pico-8 play session: hold ← + tap ❎

[t = 2 s] hold ← ~2s, tap ❎ ~4×
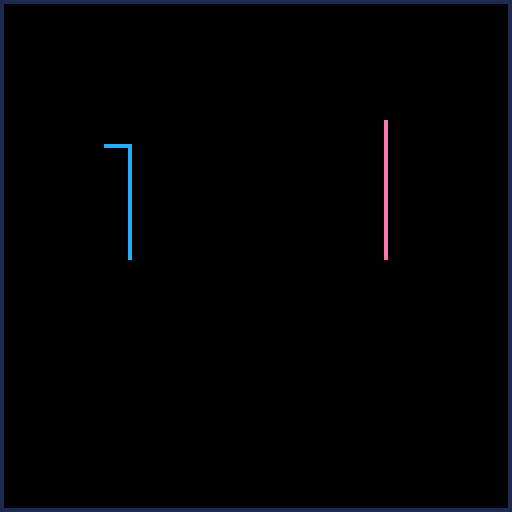
[t = 4 s] hold ← ~4s, tap ❎ ~7×
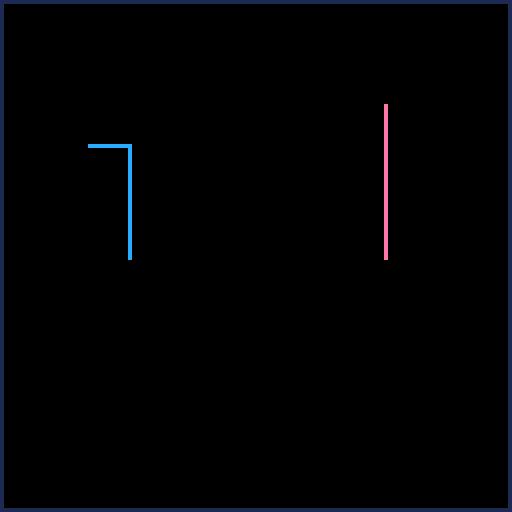
[t = 6 s] hold ← ~6s, tap ❎ ~10×
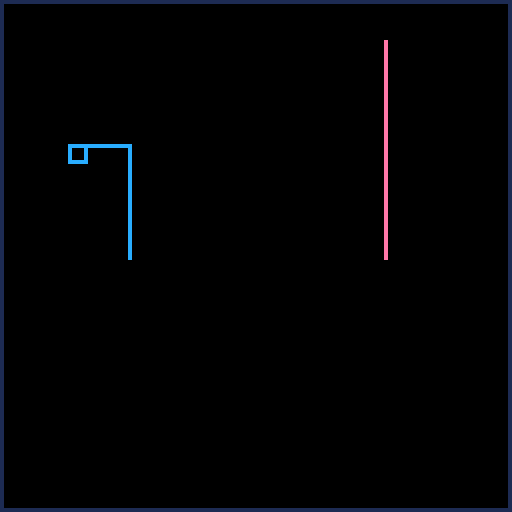
[t = 8 s] hold ← ~8s, tap ❎ ~14×
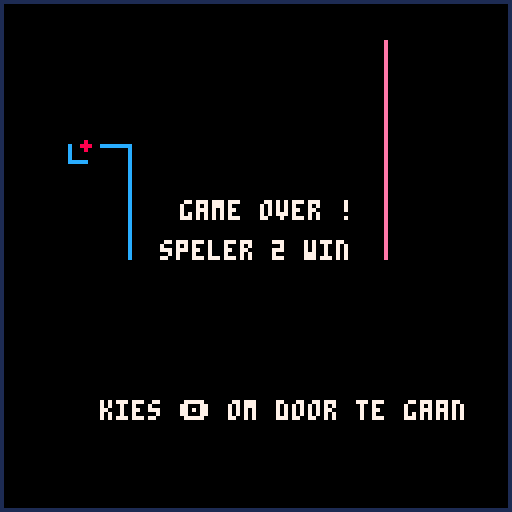

pico-8 cartridge
version 8
__lua__
-- spel: lightbikes
-- auteur: michiel erasmus
-- datum: 7-8-2017
-- versie: 0.01

scrn = {}
p1 = {x=0,y=0,dir=1,dead=false}
p2 = {x=0,y=0,dir=1,dead=false}

function _init()
  show_menu()
end

function show_menu()
  scrn.upd = update_menu
  scrn.drw = draw_menu
end

function run_game()
  scrn.upd = update_game
  scrn.drw = draw_game
  
  p1.x = 32
  p1.y = 64
  p1.dir = 1
  p1.dead = false
 
  p2.x = 96
  p2.y = 64
  p2.dir = 1
  p2.dead = false

   
  cls()
  rect(0,0,127,127,1)
  sfx(0,0,0)
end

function show_game_over()
  scrn.upd = update_game_over
  scrn.drw = draw_game_over
  --sfx(-1,0,0)
  sfx(3,0,0)
end


function update_menu()
 if (btnp(4)) then run_game() end
end

function draw_menu()
  cls()
  spr(0, 0,0, 20,20)
--  print("b      i      k      e      s",6,40,14)
 
  print("speler 1 - s/f toetsen",10,7*9,13)
  print("speler 2 - ���� toetsen",10,7*10,15)
  print("   door: michiel erasmus",10,7*12,4)
 
  print("kies � om te start",30,100,7)
end

function update_player(player,player_num)
  local last_dir = player.dir
     
  
  if (btnp(0,player_num)) then player.dir = player.dir - 1 end
	 if (btnp(1,player_num)) then player.dir = player.dir + 1 end
	  
	 if (player.dir < 1) then player.dir = 4 end
	 if (player.dir > 4) then player.dir = 1 end

	 if (player.dir == 1) then player.y = player.y - 1 end
	 if (player.dir == 2) then player.x = player.x + 1 end
	 if (player.dir == 3) then player.y = player.y + 1 end
	 if (player.dir == 4) then player.x = player.x - 1 end  

	 if (last_dir != player.dir) then sfx(2,1,0) end

	 if (pget(player.x,player.y) != 0) then 
	   player.dead = true
	   show_game_over() 
	 end
end


function update_game()
  update_player(p1,0)
  update_player(p2,1)
end

function draw_game()
	 pset(p1.x,p1.y,12)
	 pset(p2.x,p2.y,14)
end


function update_game_over()
 if (btnp(4)) then show_menu() end
end

anim = 0

function draw_game_over()
  --cls()
  print("game over !",45,50,7)
  if (p1.dead) then
    circfill(p1.x,p1.y,anim/5,anim)
    print ("speler 2 win",40,60,7)    
  end
  if (p2.dead) then
    circfill(p2.x,p2.y,anim/5,anim)
    print ("speler 1 win",40,60,7)   
  end
  print("kies � om door te gaan",25,100,7)
  anim = anim+1
  if anim > 16 then anim = 0 end
end



function _update()
  scrn.upd()
end

function _draw()
  scrn.drw()
end    
__gfx__
00000000000000000000000000000000000000000000000000000000000000000000000000000000000000000000000000000000000000000000000000000000
00000000000000000000ccc000000000000000000000000000000000000000000000000000000000000000000000000000000000000000000000000000000000
0000000000000000000cccc000000000000000000000000000000000000000000000000000000000000000000000000000000000000000000000000000000000
0000000000000000000cccc000000000000000000000000000000000000000000000000000000000000000000000000000000000000000000000000000000000
0000000000000000000cccc0000000000000ccc00000000000000000000000ccc000000000000000000000000000000000000000000000000000000000000000
0000000000000000000ccc00000000000000ccc00000000000000000000000ccc000000000000000000000000000000000000000000000000000000000000000
0000000000000000000ccc00000000000000ccc00000000000000000000000ccc00000000000000000ccc0000000000000000000000000000000000000000000
000000000000000000cccc0000000000000000000000000000000000000000ccc00000000000000000ccc0000000000000000000000000000000000000000000
000000000000000000cccc0000000000000000000000000000000000000000ccc0000000000000ccccccc0000000000000000000000000000000000000000000
000000000000000000ccc00000000000000000000000000000000000000000ccc0000000000000ccccccccc00000000000000000000000000000000000000000
000000000000000000ccc00000000000000000000000000000000000000000ccc0000000000000ccccccccccc000000000000000000000000000000000000000
00000000000000000cccc00000000000000000000000000ccccccccc000000ccc0000000000000000ccccccccc00000000000000000000000000000000000000
00000000000000000cccc00000000000000ccc00000000ccccccccccc00000ccc00000000000000000cccccccc00000000000000000000000000000000000000
00000000000000000ccc000000000000000ccc00000000cccccccccccc0000ccc00000000000000000ccc0cccc00000000000000000000000000000000000000
00000000000000000ccc000000000000000ccc0000000cccc00000cccc0000ccc00000000000000000ccc0000000000000000000000000000000000000000000
0000000000000000cccc000000000000000ccc0000000cccc00000cccc0000ccc000ccccccc0000000ccc0000000000000000000000000000000000000000000
0000000000000000cccc000000000000000ccc0000000cccc00000cccc0000ccc0cccccccccc000000ccc0000000000000000000000000000000000000000000
0000000000000000cccc000000000000000ccc0000000cccc0000ccccc0000ccccccccccccccc00000ccc0000000000000000000000000000000000000000000
0000000000000000ccc0000000000000000ccc0000000ccccc00cccccc0000ccccccccc0ccccc00000ccc0000000000000000000000000000000000000000000
0000000000000000ccc0000000000000000ccc0000000ccccccccccccc0000cccccc00000cccc00000ccc0000000000000000000000000000000000000000000
000000000000000cccc0000000000000000ccc00000000cccccccccccc0000ccccc0000000ccc00000cccc000000000000000000000000000000000000000000
000000000000000cccc0000000000000000ccc000000000ccccccccccc0000ccc000000000ccc00000cccc000000000000000000000000000000000000000000
000000000000000cccc0000000000000000ccc00000000000000000ccc0000ccc000000000ccc00000cccc000000000000000000000000000000000000000000
000000000000000ccc00000000000000000ccc00000000000000000ccc0000ccc000000000ccc000000cccc00000000000000000000000000000000000000000
000000000000000ccc00000000000000000ccc00000000000000000ccc0000ccc000000000ccc000000ccccc0000000000000000000000000000000000000000
000000000000000cccc0000000000000000ccc0000000000000000cccc0000ccc000000000ccc0000000ccccc000ccccc0000000000000000000000000000000
000000000000000cccccccccccccccc0000ccc0000000000000000cccc0000ccc000000000ccc0000000ccccccccccccc0000000000000000000000000000000
000000000000000ccccccccccccccccc00cccc00000cccc000000ccccc0000ccc000000000ccc00000000cccccccccccc0000000000000000000000000000000
0000000000000000cccccccccccccccc00cccc00000ccccc000cccccc00000ccc000000000ccc0000000000ccccccc0000000000000000000000000000000000
0000000000000000000000000000cccc00cccc00000cccccccccccccc00000000000000000ccc000000000000000000000000000000000000000000000000000
00000000000000000000000000000000000000000000cccccccccccc000000000000000000ccc000000000000000000000000000000000000000000000000000
000000000000000000000000000000000000000000000ccccccccc00000000000000000000ccc000000000000000000000000000000000000000000000000000
00000000000000000000000000000000000000000000000000000000000000000000000000000000000000000000000000000000000000000000000000000000
00000000000000000000000000000000000000000000000000000000000000000000000000000000000000000000000000000000000000000000000000000000
00000000000000000000000000000000000000000000000000000000000000000000000000000000000000000000000000000000000000000000000000000000
00000000000000000000000000000000000000000000000000000000000000000000000000000000000000000000000000000000000000000000000000000000
000000000000000000000000000000000000000000000000000000000000000000000000000000000000000ccc00000000000000000000000000000000000000
000000000000000000000000000000000000000000000000000000000000000000000000000000000000000ccc00000000000000000000000000000000000000
000000000000000000000000000000000000000000ccc00000ccc0000000000000000000000000000000000ccc00000000000000000000000000000000000000
0000000000000000000000000ccc00000000000000ccc00000ccc0000000000000000000000000000000000ccc00000000000000000000000000000000000000
0000000000000000000000000ccc00000000000000ccc00000ccc0000000000000000000000000000000000ccc00000000000000000000000000000000000000
0000000000000000000000000ccc0000000000000000000000ccc00000000000000000ccccccc00000000ccccc0000000cccccc0000000000000000000000000
0000000000000000000000000ccc0000000000000000000000ccc0000000000000000ccccccccccccc000ccccc000000ccccccc0000000000000000000000000
0000000000000000000000000ccc0000000000000000000000ccc000ccccccc00000ccccccccccccccc00ccc0000000cccccccc0000000000000000000000000
0000000000000000000000000ccccccccc0000000000000000ccc00cccccccc0000cccccc00cccccccc000000000000cccc00000000000000000000000000000
0000000000000000000000000cccccccccc0000000ccc00000ccc0ccccccccc0000cccccccccccccccc000000000000ccc000000000000000000000000000000
0000000000000000000000000ccccccccccc000000ccc00000ccc0cccccc0000000cccccccccccccccc000000000000cccc00000000000000000000000000000
0000000000000000000000000cccccc0ccccc00000ccc00000ccc0cccccc0000000ccc0ccccccccccc0000000000000cccccc000000000000000000000000000
0000000000000000000000000cccc0000cccc00000ccc00000ccc00ccccccc00000cccc0000000000000000000000000ccccccc0000000000000000000000000
0000000000000000000000000ccc00000cccc00000ccc00000ccc0000cccccc0000cccc00000000000000000000000000cccccccccc000000000000000000000
0000000000000000000000000ccc000000ccc00000ccc00000ccc00000ccccc00000cccc000000000000000000000000000cccccccccc0000000000000000000
0000000000000000000000000ccc000000ccc0000cccc00000ccc0000000cccc0000cccc00000000000000000000000000000cccccccc0000000000000000000
0000000000000000000000000ccc00000cccc0000cccc00000ccc0000000ccccc0000cccc0000000000000000000000000000000ccccc0000000000000000000
0000000000000000000000000ccc0000ccccc0000ccc000000ccc00000000ccccc000ccccc0000000000000000ccc0000000000cccccc0000000000000000000
0000000000000000000000000cccccccccccc0000ccc000000ccc000000000cccc0000cccccc00000ccc000000ccccc000000cccccccc0000000000000000000
0000000000000000000000000ccccccccccc00000ccc000000ccc000000000cccc00000ccccccccccccc000000ccccccccccccccccc000000000000000000000
0000000000000000000000000ccccccccc0000000000000000ccc0000000000ccc000000cccccccccccc0000000cccccccccccccc00000000000000000000000
00000000000000000000000000ccc000000000000000000000ccc000000000000000000000cccccccccc000000000cccccccccc0000000000000000000000000
00000000000000000000000000000000000000000000000000ccc000000000000000000000000000000000000000000000000000000000000000000000000000
00000000000000000000000000000000000000000000000000ccc000000000000000000000000000000000000000000000000000000000000000000000000000
00000000000000000000000000000000000000000000000000000000000000000000000000000000000000000000000000000000000000000000000000000000
00000000000000000000000000000000000000000000000000000000000000000000000000000000000000000000000000000000000000000000000000000000
00000000000000000000000000000000000000000000000000000000000000000000000000000000000000000000000000000000000000000000000000000000
00000000000000000000000000000000000000000000000000000000000000000000000000000000000000000000000000000000000000000000000000000000
00000000000000000000000000000000000000000000000000000000000000000000000000000000000000000000000000000000000000000000000000000000
00000000000000000000000000000000000000000000000000000000000000000000000000000000000000000000000000000000000000000000000000000000
00000000000000000000000000000000000000000000000000000000000000000000000000000000000000000000000000000000000000000000000000000000
00000000000000000000000000000000000000000000000000000000000000000000000000000000000000000000000000000000000000000000000000000000
00000000000000000000000000000000000000000000000000000000000000000000000000000000000000000000000000000000000000000000000000000000
00000000000000000000000000000000000000000000000000000000000000000000000000000000000000000000000000000000000000000000000000000000
00000000000000000000000000000000000000000000000000000000000000000000000000000000000000000000000000000000000000000000000000000000
00000000000000000000000000000000000000000000000000000000000000000000000000000000000000000000000000000000000000000000000000000000
00000000000000000000000000000000000000000000000000000000000000000000000000000000000000000000000000000000000000000000000000000000
00000000000000000000000000000000000000000000000000000000000000000000000000000000000000000000000000000000000000000000000000000000
00000000000000000000000000000000000000000000000000000000000000000000000000000000000000000000000000000000000000000000000000000000
00000000000000000000000000000000000000000000000000000000000000000000000000000000000000000000000000000000000000000000000000000000
00000000000000000000000000000000000000000000000000000000000000000000000000000000000000000000000000000000000000000000000000000000
00000000000000000000000000000000000000000000000000000000000000000000000000000000000000000000000000000000000000000000000000000000
00000000000000000000000000000000000000000000000000000000000000000000000000000000000000000000000000000000000000000000000000000000
00000000000000000000000000000000000000000000000000000000000000000000000000000000000000000000000000000000000000000000000000000000
00000000000000000000000000000000000000000000000000000000000000000000000000000000000000000000000000000000000000000000000000000000
00000000000000000000000000000000000000000000000000000000000000000000000000000000000000000000000000000000000000000000000000000000
00000000000000000000000000000000000000000000000000000000000000000000000000000000000000000000000000000000000000000000000000000000
00000000000000000000000000000000000000000000000000000000000000000000000000000000000000000000000000000000000000000000000000000000
00000000000000000000000000000000000000000000000000000000000000000000000000000000000000000000000000000000000000000000000000000000
00000000000000000000000000000000000000000000000000000000000000000000000000000000000000000000000000000000000000000000000000000000
00000000000000000000000000000000000000000000000000000000000000000000000000000000000000000000000000000000000000000000000000000000
00000000000000000000000000000000000000000000000000000000000000000000000000000000000000000000000000000000000000000000000000000000
00000000000000000000000000000000000000000000000000000000000000000000000000000000000000000000000000000000000000000000000000000000
00000000000000000000000000000000000000000000000000000000000000000000000000000000000000000000000000000000000000000000000000000000
00000000000000000000000000000000000000000000000000000000000000000000000000000000000000000000000000000000000000000000000000000000
00000000000000000000000000000000000000000000000000000000000000000000000000000000000000000000000000000000000000000000000000000000
00000000000000000000000000000000000000000000000000000000000000000000000000000000000000000000000000000000000000000000000000000000
00000000000000000000000000000000000000000000000000000000000000000000000000000000000000000000000000000000000000000000000000000000
00000000000000000000000000000000000000000000000000000000000000000000000000000000000000000000000000000000000000000000000000000000
00000000000000000000000000000000000000000000000000000000000000000000000000000000000000000000000000000000000000000000000000000000
00000000000000000000000000000000000000000000000000000000000000000000000000000000000000000000000000000000000000000000000000000000
00000000000000000000000000000000000000000000000000000000000000000000000000000000000000000000000000000000000000000000000000000000
00000000000000000000000000000000000000000000000000000000000000000000000000000000000000000000000000000000000000000000000000000000
00000000000000000000000000000000000000000000000000000000000000000000000000000000000000000000000000000000000000000000000000000000
00000000000000000000000000000000000000000000000000000000000000000000000000000000000000000000000000000000000000000000000000000000
00000000000000000000000000000000000000000000000000000000000000000000000000000000000000000000000000000000000000000000000000000000
00000000000000000000000000000000000000000000000000000000000000000000000000000000000000000000000000000000000000000000000000000000
00000000000000000000000000000000000000000000000000000000000000000000000000000000000000000000000000000000000000000000000000000000
00000000000000000000000000000000000000000000000000000000000000000000000000000000000000000000000000000000000000000000000000000000
00000000000000000000000000000000000000000000000000000000000000000000000000000000000000000000000000000000000000000000000000000000
00000000000000000000000000000000000000000000000000000000000000000000000000000000000000000000000000000000000000000000000000000000
00000000000000000000000000000000000000000000000000000000000000000000000000000000000000000000000000000000000000000000000000000000
00000000000000000000000000000000000000000000000000000000000000000000000000000000000000000000000000000000000000000000000000000000
00000000000000000000000000000000000000000000000000000000000000000000000000000000000000000000000000000000000000000000000000000000
00000000000000000000000000000000000000000000000000000000000000000000000000000000000000000000000000000000000000000000000000000000
00000000000000000000000000000000000000000000000000000000000000000000000000000000000000000000000000000000000000000000000000000000
00000000000000000000000000000000000000000000000000000000000000000000000000000000000000000000000000000000000000000000000000000000
00000000000000000000000000000000000000000000000000000000000000000000000000000000000000000000000000000000000000000000000000000000
00000000000000000000000000000000000000000000000000000000000000000000000000000000000000000000000000000000000000000000000000000000
00000000000000000000000000000000000000000000000000000000000000000000000000000000000000000000000000000000000000000000000000000000
00000000000000000000000000000000000000000000000000000000000000000000000000000000000000000000000000000000000000000000000000000000
00000000000000000000000000000000000000000000000000000000000000000000000000000000000000000000000000000000000000000000000000000000
00000000000000000000000000000000000000000000000000000000000000000000000000000000000000000000000000000000000000000000000000000000
00000000000000000000000000000000000000000000000000000000000000000000000000000000000000000000000000000000000000000000000000000000
00000000000000000000000000000000000000000000000000000000000000000000000000000000000000000000000000000000000000000000000000000000
00000000000000000000000000000000000000000000000000000000000000000000000000000000000000000000000000000000000000000000000000000000
00000000000000000000000000000000000000000000000000000000000000000000000000000000000000000000000000000000000000000000000000000000
00000000000000000000000000000000000000000000000000000000000000000000000000000000000000000000000000000000000000000000000000000000
00000000000000000000000000000000000000000000000000000000000000000000000000000000000000000000000000000000000000000000000000000000
00000000000000000000000000000000000000000000000000000000000000000000000000000000000000000000000000000000000000000000000000000000
00000000000000000000000000000000000000000000000000000000000000000000000000000000000000000000000000000000000000000000000000000000
00000000000000000000000000000000000000000000000000000000000000000000000000000000000000000000000000000000000000000000000000000000
__gff__
0000000000000000000000000000000000000000000000000000000000000000000000000000000000000000000000000000000000000000000000000000000000000000000000000000000000000000000000000000000000000000000000000000000000000000000000000000000000000000000000000000000000000000
0000000000000000000000000000000000000000000000000000000000000000000000000000000000000000000000000000000000000000000000000000000000000000000000000000000000000000000000000000000000000000000000000000000000000000000000000000000000000000000000000000000000000000
__map__
0000000000000000000000000000000000000000000000000000000000000000000000000000000000000000000000000000000000000000000000000000000000000000000000000000000000000000000000000000000000000000000000000000000000000000000000000000000000000000000000000000000000000000
0000000000000000000000000000000000000000000000000000000000000000000000000000000000000000000000000000000000000000000000000000000000000000000000000000000000000000000000000000000000000000000000000000000000000000000000000000000000000000000000000000000000000000
0000000000000000000000000000000000000000000000000000000000000000000000000000000000000000000000000000000000000000000000000000000000000000000000000000000000000000000000000000000000000000000000000000000000000000000000000000000000000000000000000000000000000000
0000000000000000000000000000000000000000000000000000000000000000000000000000000000000000000000000000000000000000000000000000000000000000000000000000000000000000000000000000000000000000000000000000000000000000000000000000000000000000000000000000000000000000
0000000000000000000000000000000000000000000000000000000000000000000000000000000000000000000000000000000000000000000000000000000000000000000000000000000000000000000000000000000000000000000000000000000000000000000000000000000000000000000000000000000000000000
0000000000000000000000000000000000000000000000000000000000000000000000000000000000000000000000000000000000000000000000000000000000000000000000000000000000000000000000000000000000000000000000000000000000000000000000000000000000000000000000000000000000000000
0000000000000000000000000000000000000000000000000000000000000000000000000000000000000000000000000000000000000000000000000000000000000000000000000000000000000000000000000000000000000000000000000000000000000000000000000000000000000000000000000000000000000000
0000000000000000000000000000000000000000000000000000000000000000000000000000000000000000000000000000000000000000000000000000000000000000000000000000000000000000000000000000000000000000000000000000000000000000000000000000000000000000000000000000000000000000
0000000000000000000000000000000000000000000000000000000000000000000000000000000000000000000000000000000000000000000000000000000000000000000000000000000000000000000000000000000000000000000000000000000000000000000000000000000000000000000000000000000000000000
0000000000000000000000000000000000000000000000000000000000000000000000000000000000000000000000000000000000000000000000000000000000000000000000000000000000000000000000000000000000000000000000000000000000000000000000000000000000000000000000000000000000000000
0000000000000000000000000000000000000000000000000000000000000000000000000000000000000000000000000000000000000000000000000000000000000000000000000000000000000000000000000000000000000000000000000000000000000000000000000000000000000000000000000000000000000000
0000000000000000000000000000000000000000000000000000000000000000000000000000000000000000000000000000000000000000000000000000000000000000000000000000000000000000000000000000000000000000000000000000000000000000000000000000000000000000000000000000000000000000
0000000000000000000000000000000000000000000000000000000000000000000000000000000000000000000000000000000000000000000000000000000000000000000000000000000000000000000000000000000000000000000000000000000000000000000000000000000000000000000000000000000000000000
0000000000000000000000000000000000000000000000000000000000000000000000000000000000000000000000000000000000000000000000000000000000000000000000000000000000000000000000000000000000000000000000000000000000000000000000000000000000000000000000000000000000000000
0000000000000000000000000000000000000000000000000000000000000000000000000000000000000000000000000000000000000000000000000000000000000000000000000000000000000000000000000000000000000000000000000000000000000000000000000000000000000000000000000000000000000000
0000000000000000000000000000000000000000000000000000000000000000000000000000000000000000000000000000000000000000000000000000000000000000000000000000000000000000000000000000000000000000000000000000000000000000000000000000000000000000000000000000000000000000
0000000000000000000000000000000000000000000000000000000000000000000000000000000000000000000000000000000000000000000000000000000000000000000000000000000000000000000000000000000000000000000000000000000000000000000000000000000000000000000000000000000000000000
0000000000000000000000000000000000000000000000000000000000000000000000000000000000000000000000000000000000000000000000000000000000000000000000000000000000000000000000000000000000000000000000000000000000000000000000000000000000000000000000000000000000000000
0000000000000000000000000000000000000000000000000000000000000000000000000000000000000000000000000000000000000000000000000000000000000000000000000000000000000000000000000000000000000000000000000000000000000000000000000000000000000000000000000000000000000000
0000000000000000000000000000000000000000000000000000000000000000000000000000000000000000000000000000000000000000000000000000000000000000000000000000000000000000000000000000000000000000000000000000000000000000000000000000000000000000000000000000000000000000
0000000000000000000000000000000000000000000000000000000000000000000000000000000000000000000000000000000000000000000000000000000000000000000000000000000000000000000000000000000000000000000000000000000000000000000000000000000000000000000000000000000000000000
0000000000000000000000000000000000000000000000000000000000000000000000000000000000000000000000000000000000000000000000000000000000000000000000000000000000000000000000000000000000000000000000000000000000000000000000000000000000000000000000000000000000000000
0000000000000000000000000000000000000000000000000000000000000000000000000000000000000000000000000000000000000000000000000000000000000000000000000000000000000000000000000000000000000000000000000000000000000000000000000000000000000000000000000000000000000000
0000000000000000000000000000000000000000000000000000000000000000000000000000000000000000000000000000000000000000000000000000000000000000000000000000000000000000000000000000000000000000000000000000000000000000000000000000000000000000000000000000000000000000
0000000000000000000000000000000000000000000000000000000000000000000000000000000000000000000000000000000000000000000000000000000000000000000000000000000000000000000000000000000000000000000000000000000000000000000000000000000000000000000000000000000000000000
0000000000000000000000000000000000000000000000000000000000000000000000000000000000000000000000000000000000000000000000000000000000000000000000000000000000000000000000000000000000000000000000000000000000000000000000000000000000000000000000000000000000000000
0000000000000000000000000000000000000000000000000000000000000000000000000000000000000000000000000000000000000000000000000000000000000000000000000000000000000000000000000000000000000000000000000000000000000000000000000000000000000000000000000000000000000000
0000000000000000000000000000000000000000000000000000000000000000000000000000000000000000000000000000000000000000000000000000000000000000000000000000000000000000000000000000000000000000000000000000000000000000000000000000000000000000000000000000000000000000
0000000000000000000000000000000000000000000000000000000000000000000000000000000000000000000000000000000000000000000000000000000000000000000000000000000000000000000000000000000000000000000000000000000000000000000000000000000000000000000000000000000000000000
0000000000000000000000000000000000000000000000000000000000000000000000000000000000000000000000000000000000000000000000000000000000000000000000000000000000000000000000000000000000000000000000000000000000000000000000000000000000000000000000000000000000000000
0000000000000000000000000000000000000000000000000000000000000000000000000000000000000000000000000000000000000000000000000000000000000000000000000000000000000000000000000000000000000000000000000000000000000000000000000000000000000000000000000000000000000000
0000000000000000000000000000000000000000000000000000000000000000000000000000000000000000000000000000000000000000000000000000000000000000000000000000000000000000000000000000000000000000000000000000000000000000000000000000000000000000000000000000000000000000
